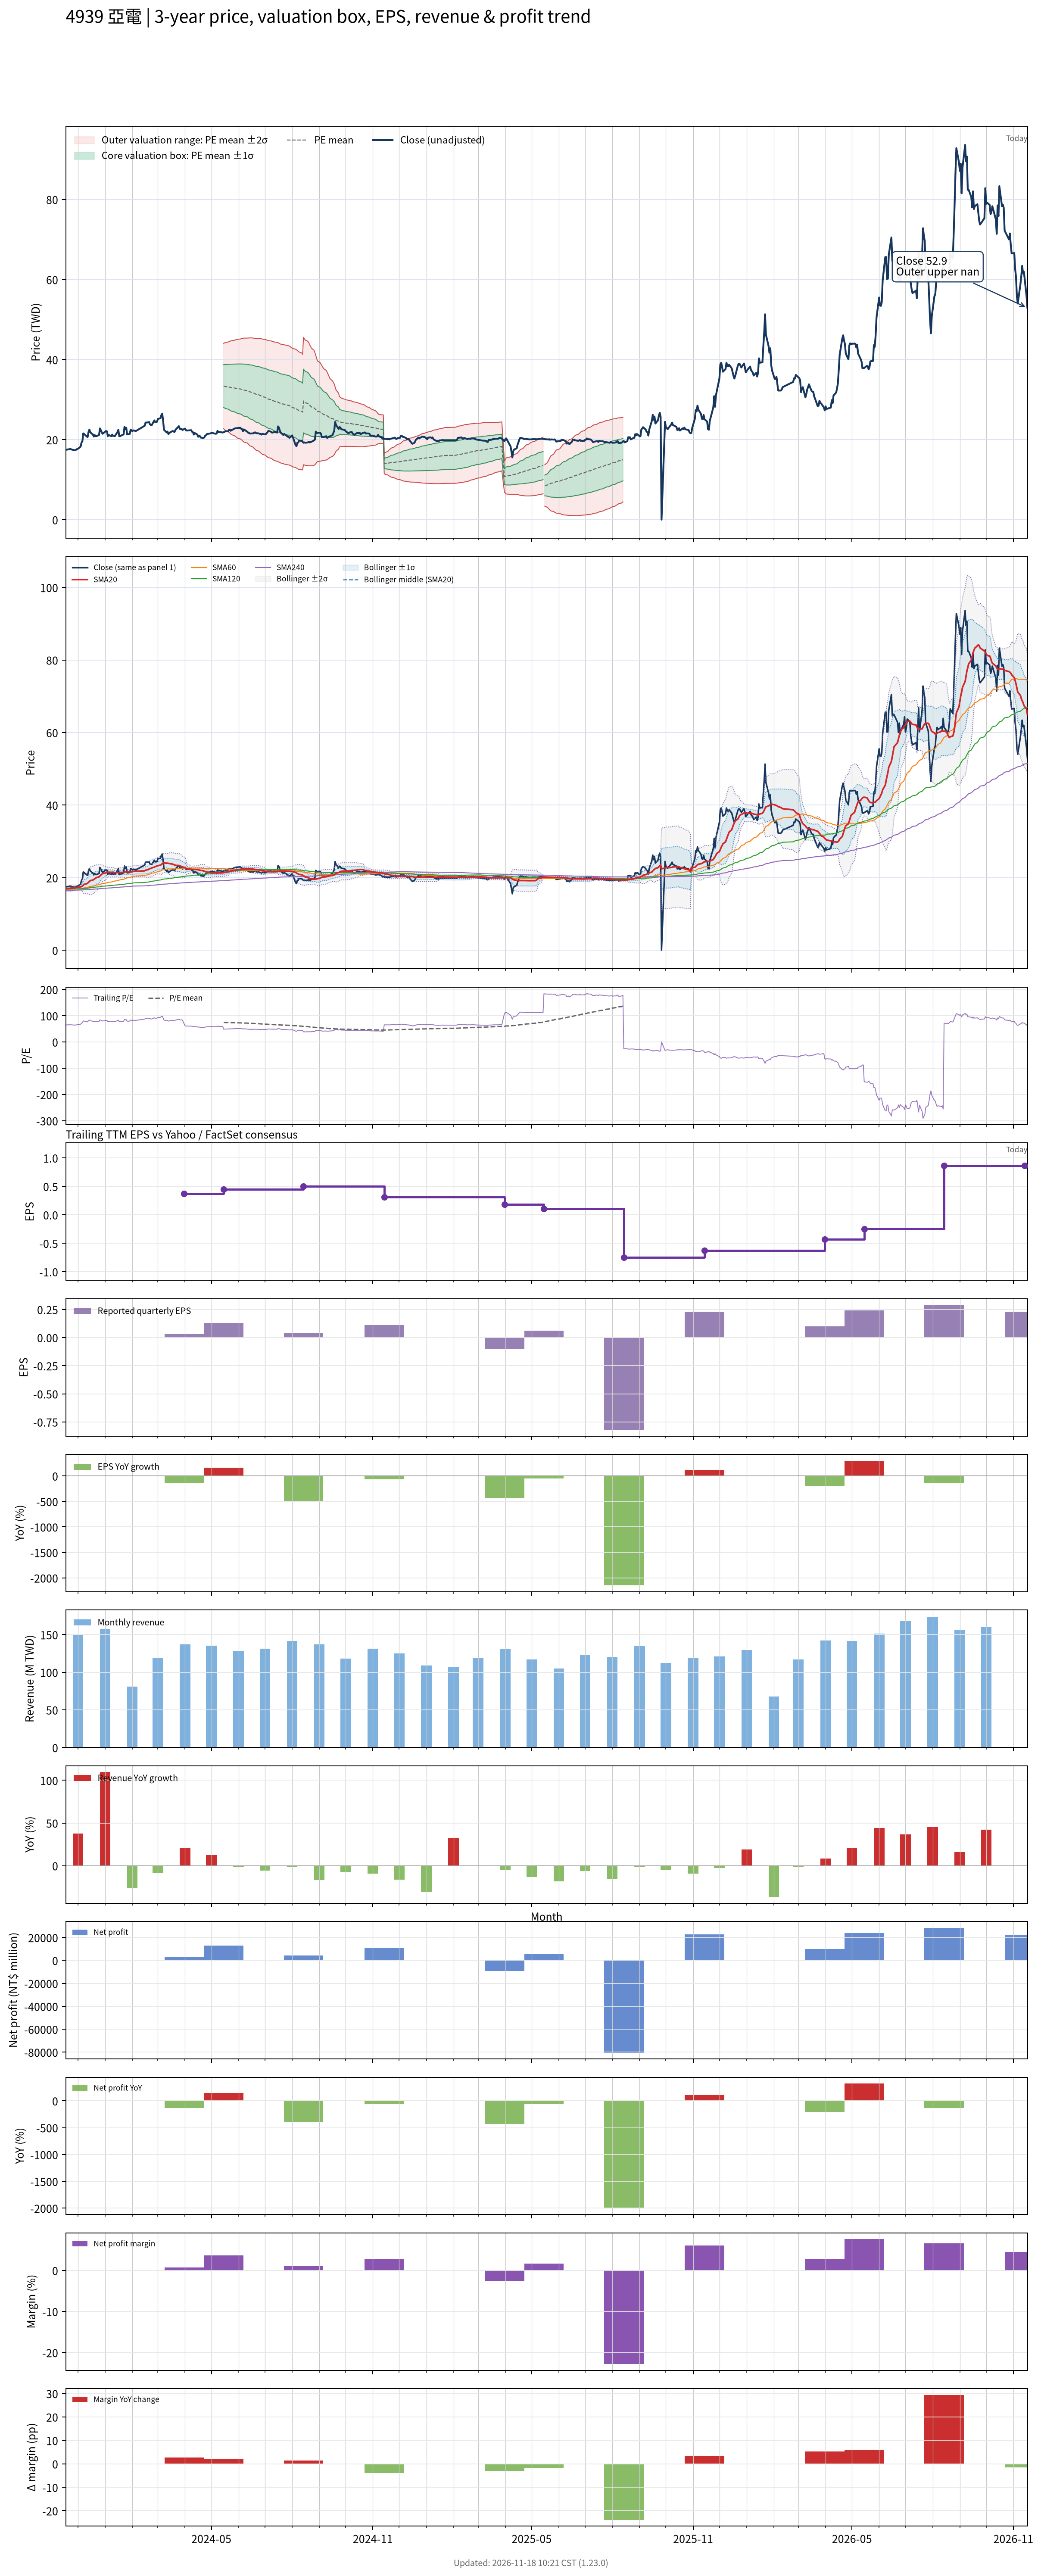

The table this chart was drawn from, first rows:
# chart-version: skill-stock-dynamic-val…
date, close, available_date, period_end, eps, ttm_eps, pe, pe_mean, pe_std, price_m2, price_m1, price_mean, price_p1, price_p2, forward_eps, forward_pe, forward_pe_mean, forward_pe_std, forward_price_m2, forward_price_m1, forward_price_mean, forward_price_p1, forward_price_p2, sma20
2023-11-17, 17.45, 2023-11-14, 2023-09-30, 0.3, 0.27, 64.63, , , , , , , , , , , , , , , , , 16.93
2023-11-20, 17.55, 2023-11-14, 2023-09-30, 0.3, 0.27, 65, , , , , , , , , , , , , , , , , 16.98
2023-11-21, 17.6, 2023-11-14, 2023-09-30, 0.3, 0.27, 65.19, , , , , , , , , , , , , , , , , 17.02
2023-11-22, 17.65, 2023-11-14, 2023-09-30, 0.3, 0.27, 65.37, , , , , , , , , , , , , , , , , 17.07
2023-11-23, 17.6, 2023-11-14, 2023-09-30, 0.3, 0.27, 65.19, , , , , , , , , , , , , , , , , 17.11
2023-11-24, 17.5, 2023-11-14, 2023-09-30, 0.3, 0.27, 64.81, , , , , , , , , , , , , , , , , 17.15
2023-11-27, 17.35, 2023-11-14, 2023-09-30, 0.3, 0.27, 64.26, , , , , , , , , , , , , , , , , 17.19
2023-11-28, 17.35, 2023-11-14, 2023-09-30, 0.3, 0.27, 64.26, , , , , , , , , , , , , , , , , 17.23
2023-11-29, 17.5, 2023-11-14, 2023-09-30, 0.3, 0.27, 64.81, , , , , , , , , , , , , , , , , 17.28
2023-11-30, 17.65, 2023-11-14, 2023-09-30, 0.3, 0.27, 65.37, , , , , , , , , , , , , , , , , 17.32
2023-12-01, 17.7, 2023-11-14, 2023-09-30, 0.3, 0.27, 65.56, , , , , , , , , , , , , , , , , 17.37
2023-12-04, 18.25, 2023-11-14, 2023-09-30, 0.3, 0.27, 67.59, , , , , , , , , , , , , , , , , 17.43
2023-12-05, 19.25, 2023-11-14, 2023-09-30, 0.3, 0.27, 71.3, , , , , , , , , , , , , , , , , 17.55
2023-12-06, 19.6, 2023-11-14, 2023-09-30, 0.3, 0.27, 72.59, , , , , , , , , , , , , , , , , 17.68
2023-12-07, 21.55, 2023-11-14, 2023-09-30, 0.3, 0.27, 79.81, , , , , , , , , , , , , , , , , 17.91
2023-12-08, 21.4, 2023-11-14, 2023-09-30, 0.3, 0.27, 79.26, , , , , , , , , , , , , , , , , 18.14
2023-12-11, 20.75, 2023-11-14, 2023-09-30, 0.3, 0.27, 76.85, , , , , , , , , , , , , , , , , 18.32
2023-12-12, 20.65, 2023-11-14, 2023-09-30, 0.3, 0.27, 76.48, , , , , , , , , , , , , , , , , 18.47
2023-12-13, 21.9, 2023-11-14, 2023-09-30, 0.3, 0.27, 81.11, , , , , , , , , , , , , , , , , 18.69
2023-12-14, 22.5, 2023-11-14, 2023-09-30, 0.3, 0.27, 83.33, , , , , , , , , , , , , , , , , 18.94
2023-12-15, 21.8, 2023-11-14, 2023-09-30, 0.3, 0.27, 80.74, , , , , , , , , , , , , , , , , 19.16
2023-12-18, 21.25, 2023-11-14, 2023-09-30, 0.3, 0.27, 78.7, , , , , , , , , , , , , , , , , 19.34
2023-12-19, 20.75, 2023-11-14, 2023-09-30, 0.3, 0.27, 76.85, , , , , , , , , , , , , , , , , 19.5
2023-12-20, 21.15, 2023-11-14, 2023-09-30, 0.3, 0.27, 78.33, , , , , , , , , , , , , , , , , 19.67
2023-12-21, 20.85, 2023-11-14, 2023-09-30, 0.3, 0.27, 77.22, , , , , , , , , , , , , , , , , 19.84
2023-12-22, 20.85, 2023-11-14, 2023-09-30, 0.3, 0.27, 77.22, , , , , , , , , , , , , , , , , 20
2023-12-25, 21.15, 2023-11-14, 2023-09-30, 0.3, 0.27, 78.33, , , , , , , , , , , , , , , , , 20.19
2023-12-26, 22.8, 2023-11-14, 2023-09-30, 0.3, 0.27, 84.44, , , , , , , , , , , , , , , , , 20.46
2023-12-27, 22.35, 2023-11-14, 2023-09-30, 0.3, 0.27, 82.78, , , , , , , , , , , , , , , , , 20.71
2023-12-28, 21.85, 2023-11-14, 2023-09-30, 0.3, 0.27, 80.93, , , , , , , , , , , , , , , , , 20.92
2023-12-29, 21.45, 2023-11-14, 2023-09-30, 0.3, 0.27, 79.44, , , , , , , , , , , , , , , , , 21.11
2024-01-02, 22.15, 2023-11-14, 2023-09-30, 0.3, 0.27, 82.04, , , , , , , , , , , , , , , , , 21.3
2024-01-03, 22.05, 2023-11-14, 2023-09-30, 0.3, 0.27, 81.67, , , , , , , , , , , , , , , , , 21.44
2024-01-04, 20.85, 2023-11-14, 2023-09-30, 0.3, 0.27, 77.22, , , , , , , , , , , , , , , , , 21.5
2024-01-05, 21.15, 2023-11-14, 2023-09-30, 0.3, 0.27, 78.33, , , , , , , , , , , , , , , , , 21.48
2024-01-08, 20.85, 2023-11-14, 2023-09-30, 0.3, 0.27, 77.22, , , , , , , , , , , , , , , , , 21.45
2024-01-09, 21.25, 2023-11-14, 2023-09-30, 0.3, 0.27, 78.7, , , , , , , , , , , , , , , , , 21.48
2024-01-10, 20.9, 2023-11-14, 2023-09-30, 0.3, 0.27, 77.41, , , , , , , , , , , , , , , , , 21.49
2024-01-11, 21, 2023-11-14, 2023-09-30, 0.3, 0.27, 77.78, , , , , , , , , , , , , , , , , 21.45
2024-01-12, 20.85, 2023-11-14, 2023-09-30, 0.3, 0.27, 77.22, , , , , , , , , , , , , , , , , 21.36
2024-01-15, 21.9, 2023-11-14, 2023-09-30, 0.3, 0.27, 81.11, , , , , , , , , , , , , , , , , 21.37
2024-01-16, 22.45, 2023-11-14, 2023-09-30, 0.3, 0.27, 83.15, , , , , , , , , , , , , , , , , 21.43
2024-01-17, 20.85, 2023-11-14, 2023-09-30, 0.3, 0.27, 77.22, , , , , , , , , , , , , , , , , 21.43
2024-01-18, 20.85, 2023-11-14, 2023-09-30, 0.3, 0.27, 77.22, , , , , , , , , , , , , , , , , 21.42
2024-01-19, 21, 2023-11-14, 2023-09-30, 0.3, 0.27, 77.78, , , , , , , , , , , , , , , , , 21.43
2024-01-22, 21.3, 2023-11-14, 2023-09-30, 0.3, 0.27, 78.89, , , , , , , , , , , , , , , , , 21.45
2024-01-23, 23.2, 2023-11-14, 2023-09-30, 0.3, 0.27, 85.93, , , , , , , , , , , , , , , , , 21.55
2024-01-24, 22.65, 2023-11-14, 2023-09-30, 0.3, 0.27, 83.89, , , , , , , , , , , , , , , , , 21.55
2024-01-25, 22.95, 2023-11-14, 2023-09-30, 0.3, 0.27, 85, , , , , , , , , , , , , , , , , 21.57
2024-01-26, 21.3, 2023-11-14, 2023-09-30, 0.3, 0.27, 78.89, , , , , , , , , , , , , , , , , 21.55
2024-01-29, 21.4, 2023-11-14, 2023-09-30, 0.3, 0.27, 79.26, , , , , , , , , , , , , , , , , 21.55
2024-01-30, 22.5, 2023-11-14, 2023-09-30, 0.3, 0.27, 83.33, , , , , , , , , , , , , , , , , 21.56
2024-01-31, 22.3, 2023-11-14, 2023-09-30, 0.3, 0.27, 82.59, , , , , , , , , , , , , , , , , 21.57
2024-02-01, 22.1, 2023-11-14, 2023-09-30, 0.3, 0.27, 81.85, , , , , , , , , , , , , , , , , 21.64
2024-02-02, 22.3, 2023-11-14, 2023-09-30, 0.3, 0.27, 82.59, , , , , , , , , , , , , , , , , 21.7
2024-02-05, 22.15, 2023-11-14, 2023-09-30, 0.3, 0.27, 82.04, , , , , , , , , , , , , , , , , 21.76
2024-02-15, 23.45, 2023-11-14, 2023-09-30, 0.3, 0.27, 86.85, , , , , , , , , , , , , , , , , 21.87
2024-02-16, 24.25, 2023-11-14, 2023-09-30, 0.3, 0.27, 89.81, , , , , , , , , , , , , , , , , 22.04
2024-02-19, 24.3, 2023-11-14, 2023-09-30, 0.3, 0.27, 90, , , , , , , , , , , , , , , , , 22.2
... 667 more rows
